Dataset: real_data (GitHub, segnimekonnen7/budget-buddy). Classes: bacterial blight, brown spot, healthy, leaf blast.

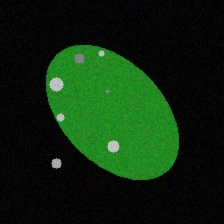
Label: brown spot

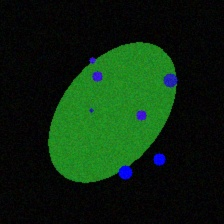
Label: leaf blast

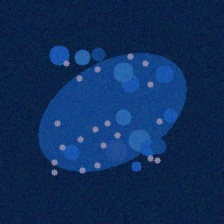
Label: bacterial blight

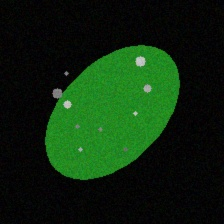
Label: brown spot

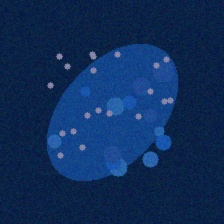
Label: bacterial blight

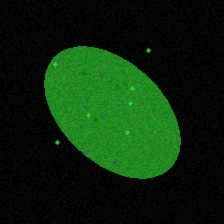
Label: healthy
